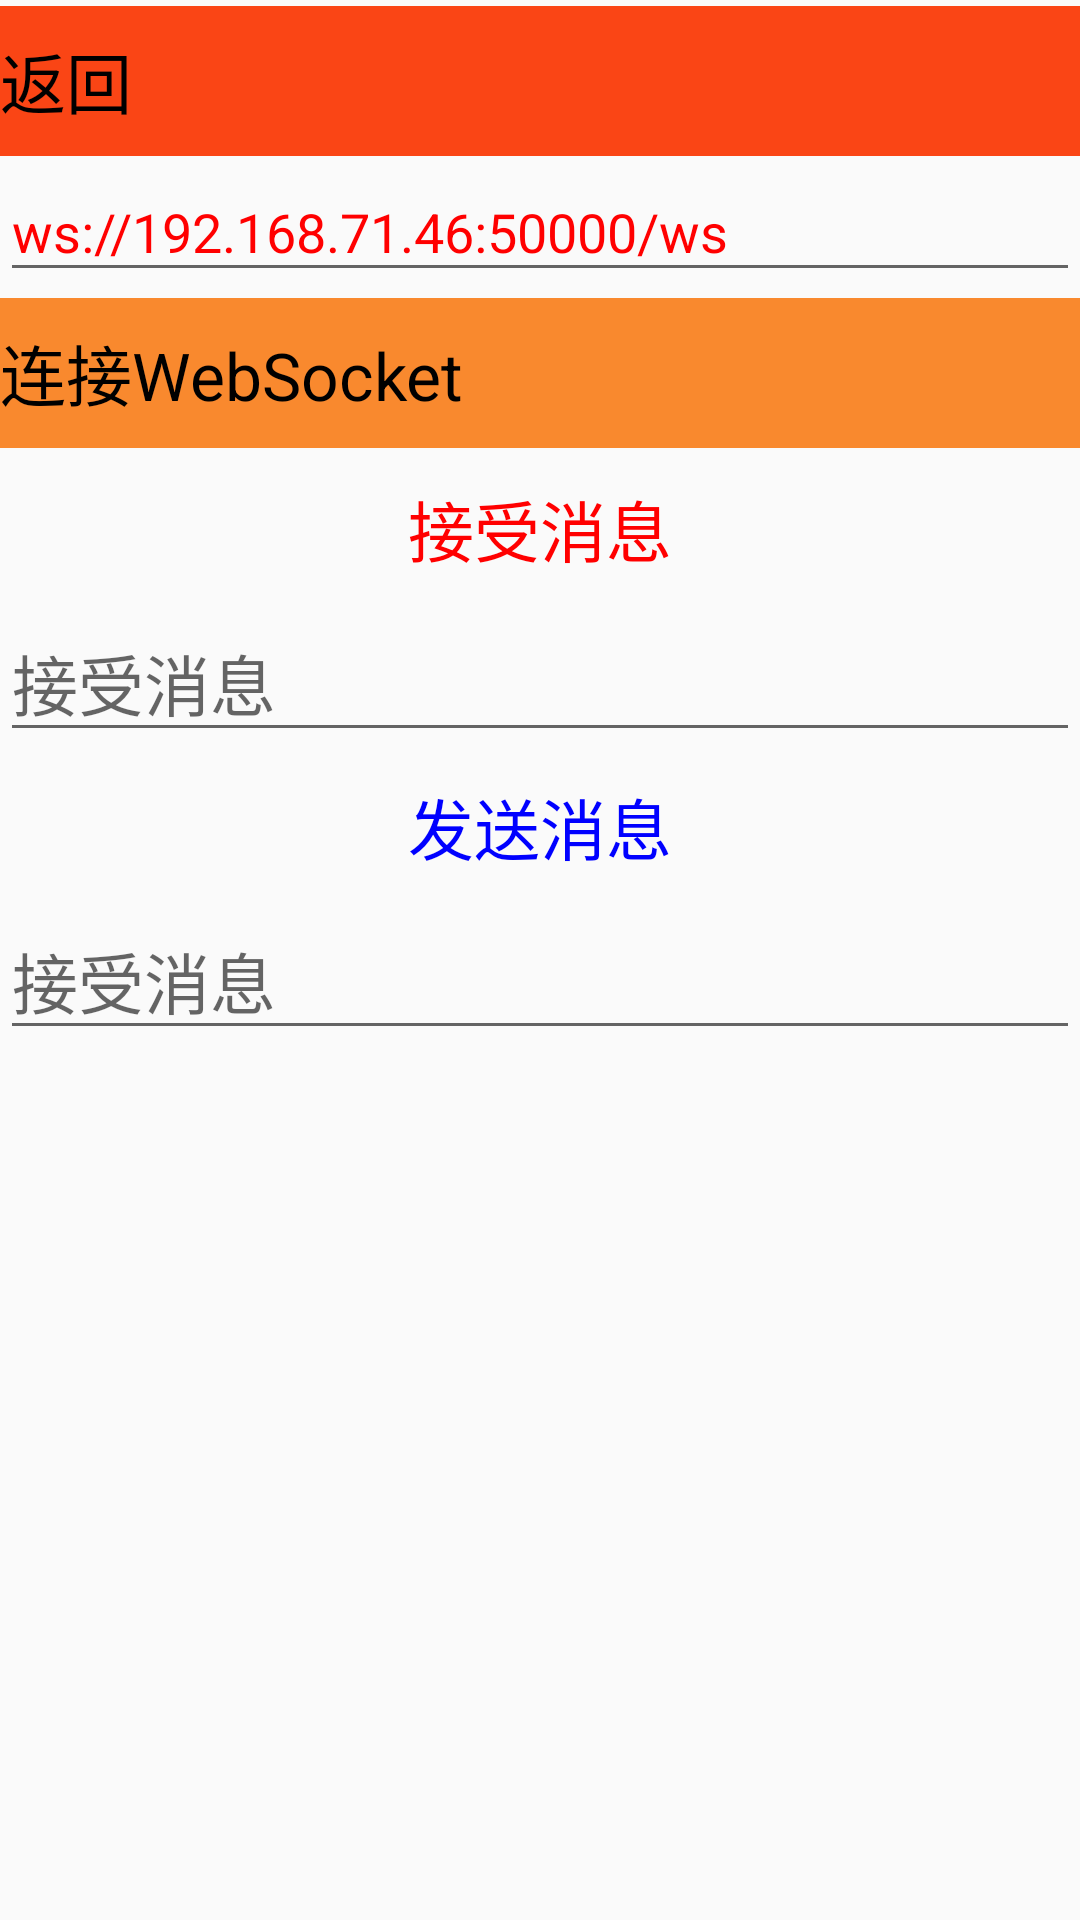

This screen was rendered from an Android layout file. Write that file and the resources it references.
<!-- AndroidManifest.xml: application theme Theme.AppCompat.Light.NoActionBar -->
<!-- res/layout/activity_websocket.xml -->
<?xml version="1.0" encoding="utf-8"?>
<LinearLayout xmlns:android="http://schemas.android.com/apk/res/android"
    xmlns:tools="http://schemas.android.com/tools"
    android:layout_width="match_parent"
    android:layout_height="match_parent"
    android:orientation="vertical"
    tools:context=".MainActivity">

    <androidx.core.widget.NestedScrollView
        android:layout_width="match_parent"
        android:layout_height="match_parent">

        <RelativeLayout
            android:layout_width="match_parent"
            android:layout_height="match_parent">

            <TextView
                android:layout_marginTop="@dimen/padding_2"
                android:id="@+id/tv_back2"
                android:layout_width="match_parent"
                android:layout_height="@dimen/padding_50"
                android:background="@color/base_btn_deep_color"
                android:gravity="center_vertical"
                android:text="返回"
                android:textColor="@color/black"
                android:textSize="@dimen/text_font_22" />

            <EditText
                android:layout_marginTop="@dimen/padding_2"
                android:layout_below="@+id/tv_back2"
                android:id="@+id/et_websocket_address"
                android:layout_width="match_parent"
                android:layout_height="match_parent"
                android:hint="WebSocket服务器adress"
                android:text="ws://192.168.71.46:50000/ws"
                android:textColor="@color/red"
                android:textSize="@dimen/text_font_18">

            </EditText>

            <TextView
                android:layout_marginTop="@dimen/padding_2"
                android:id="@+id/tv_connect"
                android:layout_width="match_parent"
                android:layout_height="@dimen/padding_50"
                android:layout_below="@+id/et_websocket_address"
                android:background="@color/base_btn_light_color"
                android:gravity="center_vertical"
                android:text="连接WebSocket"
                android:textColor="@color/black"
                android:textSize="@dimen/text_font_22" />

            <LinearLayout
                android:layout_marginTop="@dimen/padding_2"
                android:id="@+id/lineat_top"
                android:layout_width="match_parent"
                android:layout_height="match_parent"
                android:layout_below="@+id/tv_connect"
                android:orientation="vertical">

                <TextView
                    android:id="@+id/tv_receive"
                    android:layout_width="match_parent"
                    android:layout_height="@dimen/padding_50"
                    android:gravity="center"
                    android:text="接受消息"
                    android:textColor="@color/red"
                    android:textSize="@dimen/text_font_22" />

                <EditText
                    android:id="@+id/et_receive"
                    android:layout_width="match_parent"
                    android:layout_height="match_parent"
                    android:hint="接受消息"
                    android:text=""
                    android:textColor="@color/red"
                    android:textSize="@dimen/text_font_22">

                </EditText>


            </LinearLayout>

            <LinearLayout
                android:layout_width="match_parent"
                android:layout_height="match_parent"
                android:layout_below="@+id/lineat_top"
                android:orientation="vertical">

                <TextView
                    android:id="@+id/tv_send"
                    android:layout_width="match_parent"
                    android:layout_height="@dimen/padding_50"
                    android:gravity="center"
                    android:text="发送消息"
                    android:textColor="@color/blue"
                    android:textSize="@dimen/text_font_22" />

                <EditText
                    android:id="@+id/et_send"
                    android:layout_width="match_parent"
                    android:layout_height="match_parent"
                    android:hint="接受消息"
                    android:text=""
                    android:textColor="@color/blue"
                    android:textSize="@dimen/text_font_22">

                </EditText>


            </LinearLayout>
        </RelativeLayout>

    </androidx.core.widget.NestedScrollView>
</LinearLayout>
<!-- resources referenced by this layout -->
<resources>
  <color name="base_btn_deep_color">#fa4515</color>
  <color name="base_btn_light_color">#f9892e</color>
  <color name="black">#FF000000</color>
  <color name="blue">#0000FF</color>
  <color name="red">#FF0000</color>
  <dimen name="padding_2">2.0dip</dimen>
  <dimen name="padding_50">50.0dip</dimen>
  <dimen name="text_font_18">18sp</dimen>
  <dimen name="text_font_22">22sp</dimen>
</resources>
